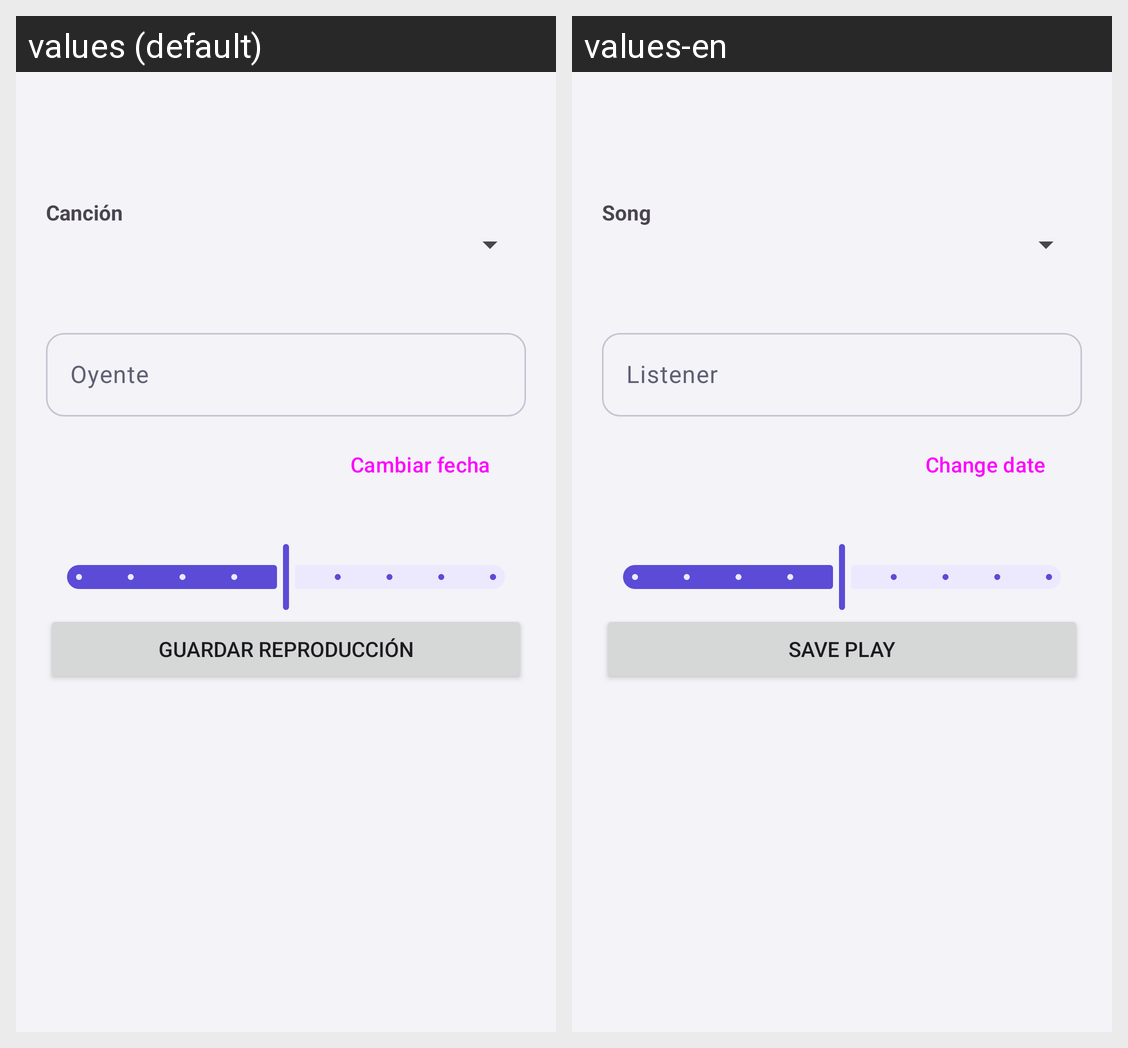

This grid shows one Android layout under two languages. Give, for every string resource on the screen, its name, the default text and each shown locale's text.
Android screen res/layout/activity_reproduccion.xml rendered under 2 locales, left to right: values (default), values-en. Device: Nexus 5 (rendered at 1080×1920; each locale shown at half size, 540×960, under a caption strip naming it); theme Theme.Eco.
Strings drawn on this screen, with the default value and each locale's value (text and hints the layout hard-codes, and strings that could not be matched under every locale, appear in the picture but are not listed):

reproduccion_cancion
  values: Canción
  values-en: Song

reproduccion_oyente
  values: Oyente
  values-en: Listener

reproduccion_cambiar_fecha
  values: Cambiar fecha
  values-en: Change date

reproduccion_guardar
  values: Guardar reproducción
  values-en: Save play
